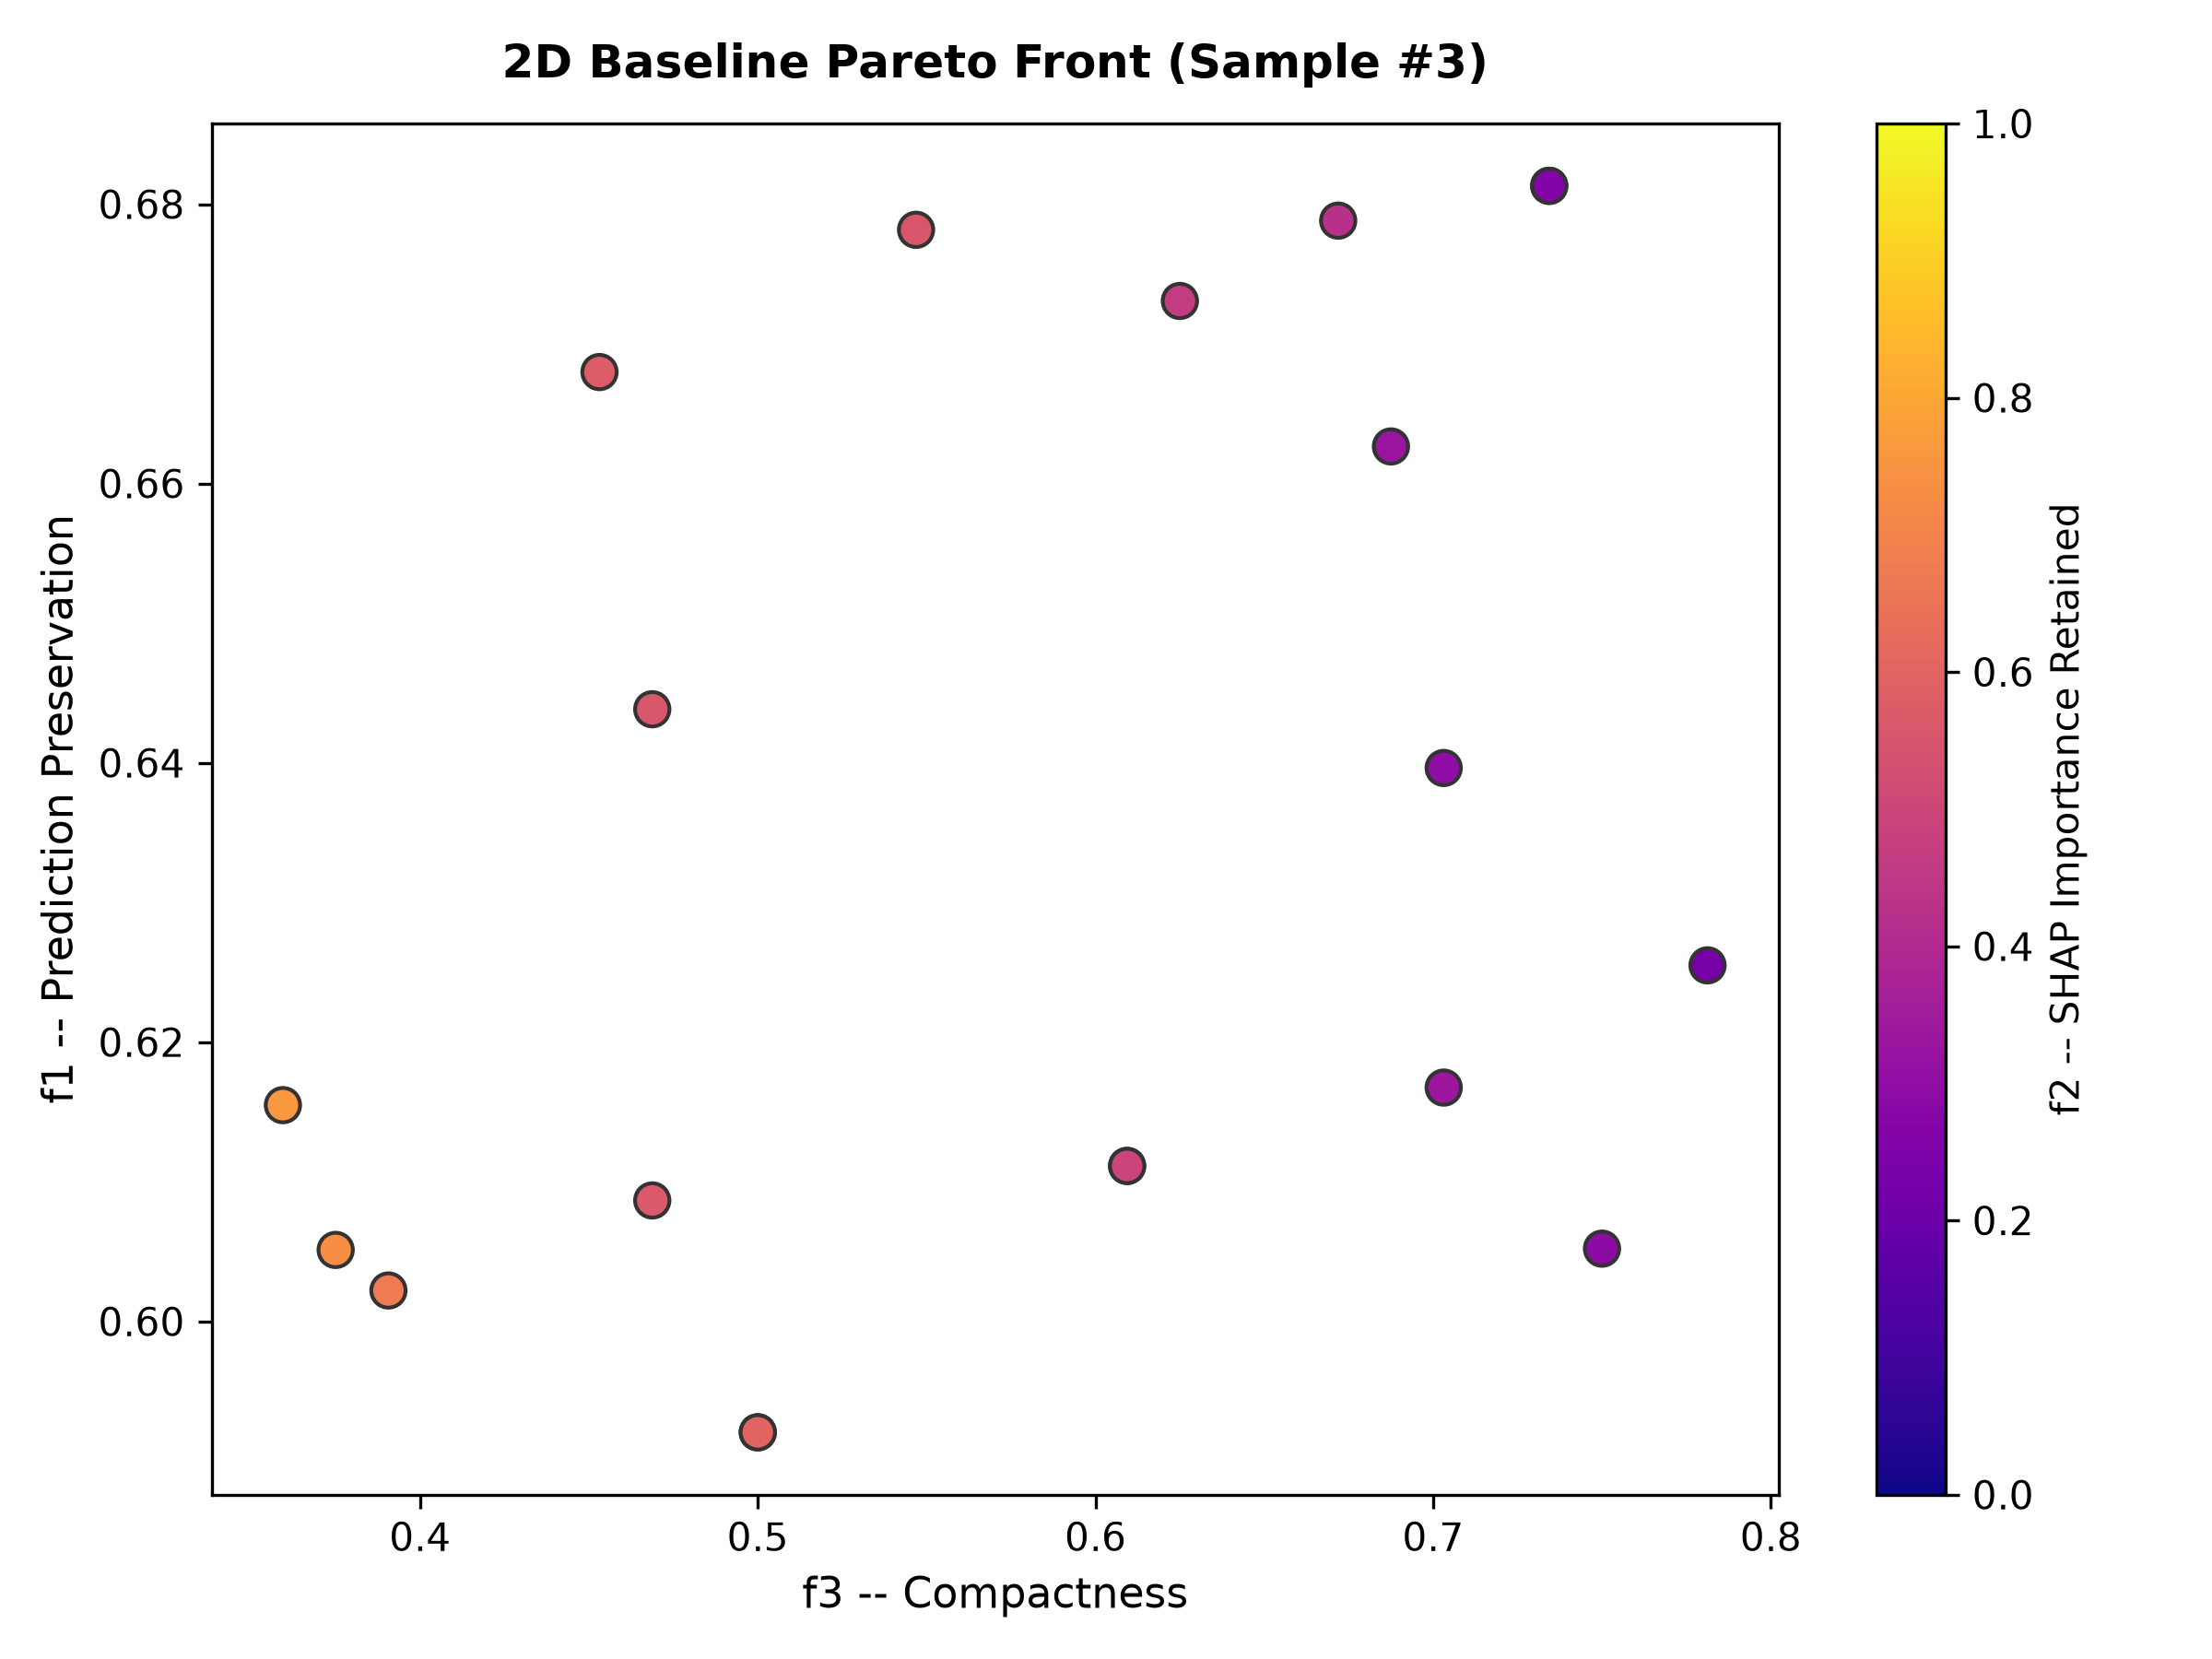

Source data for this figure (header and first rows):
Solution_ID, K_Selected, F1_Preservation, F2_SHAP_Retained, F3_Compactness
0, 17, 0.6813, 0.2671, 0.7344
1, 41, 0.6155, 0.7597, 0.3594
2, 32, 0.5921, 0.6012, 0.5
3, 14, 0.6255, 0.2306, 0.7812
4, 24, 0.6731, 0.4615, 0.625
5, 39, 0.6022, 0.6741, 0.3906
6, 20, 0.6627, 0.3267, 0.6875
7, 19, 0.6167, 0.3336, 0.7031
8, 21, 0.6788, 0.4246, 0.6719
9, 34, 0.6438, 0.5561, 0.4688
10, 19, 0.6396, 0.2988, 0.7031
11, 35, 0.668, 0.5756, 0.4531
12, 29, 0.6782, 0.5537, 0.5469
13, 32, 0.5921, 0.6012, 0.5
14, 40, 0.6051, 0.7317, 0.375
15, 25, 0.6111, 0.4956, 0.6094
16, 16, 0.6052, 0.2911, 0.75
17, 25, 0.6111, 0.4956, 0.6094
18, 34, 0.6087, 0.5635, 0.4688
19, 17, 0.6813, 0.2671, 0.7344
